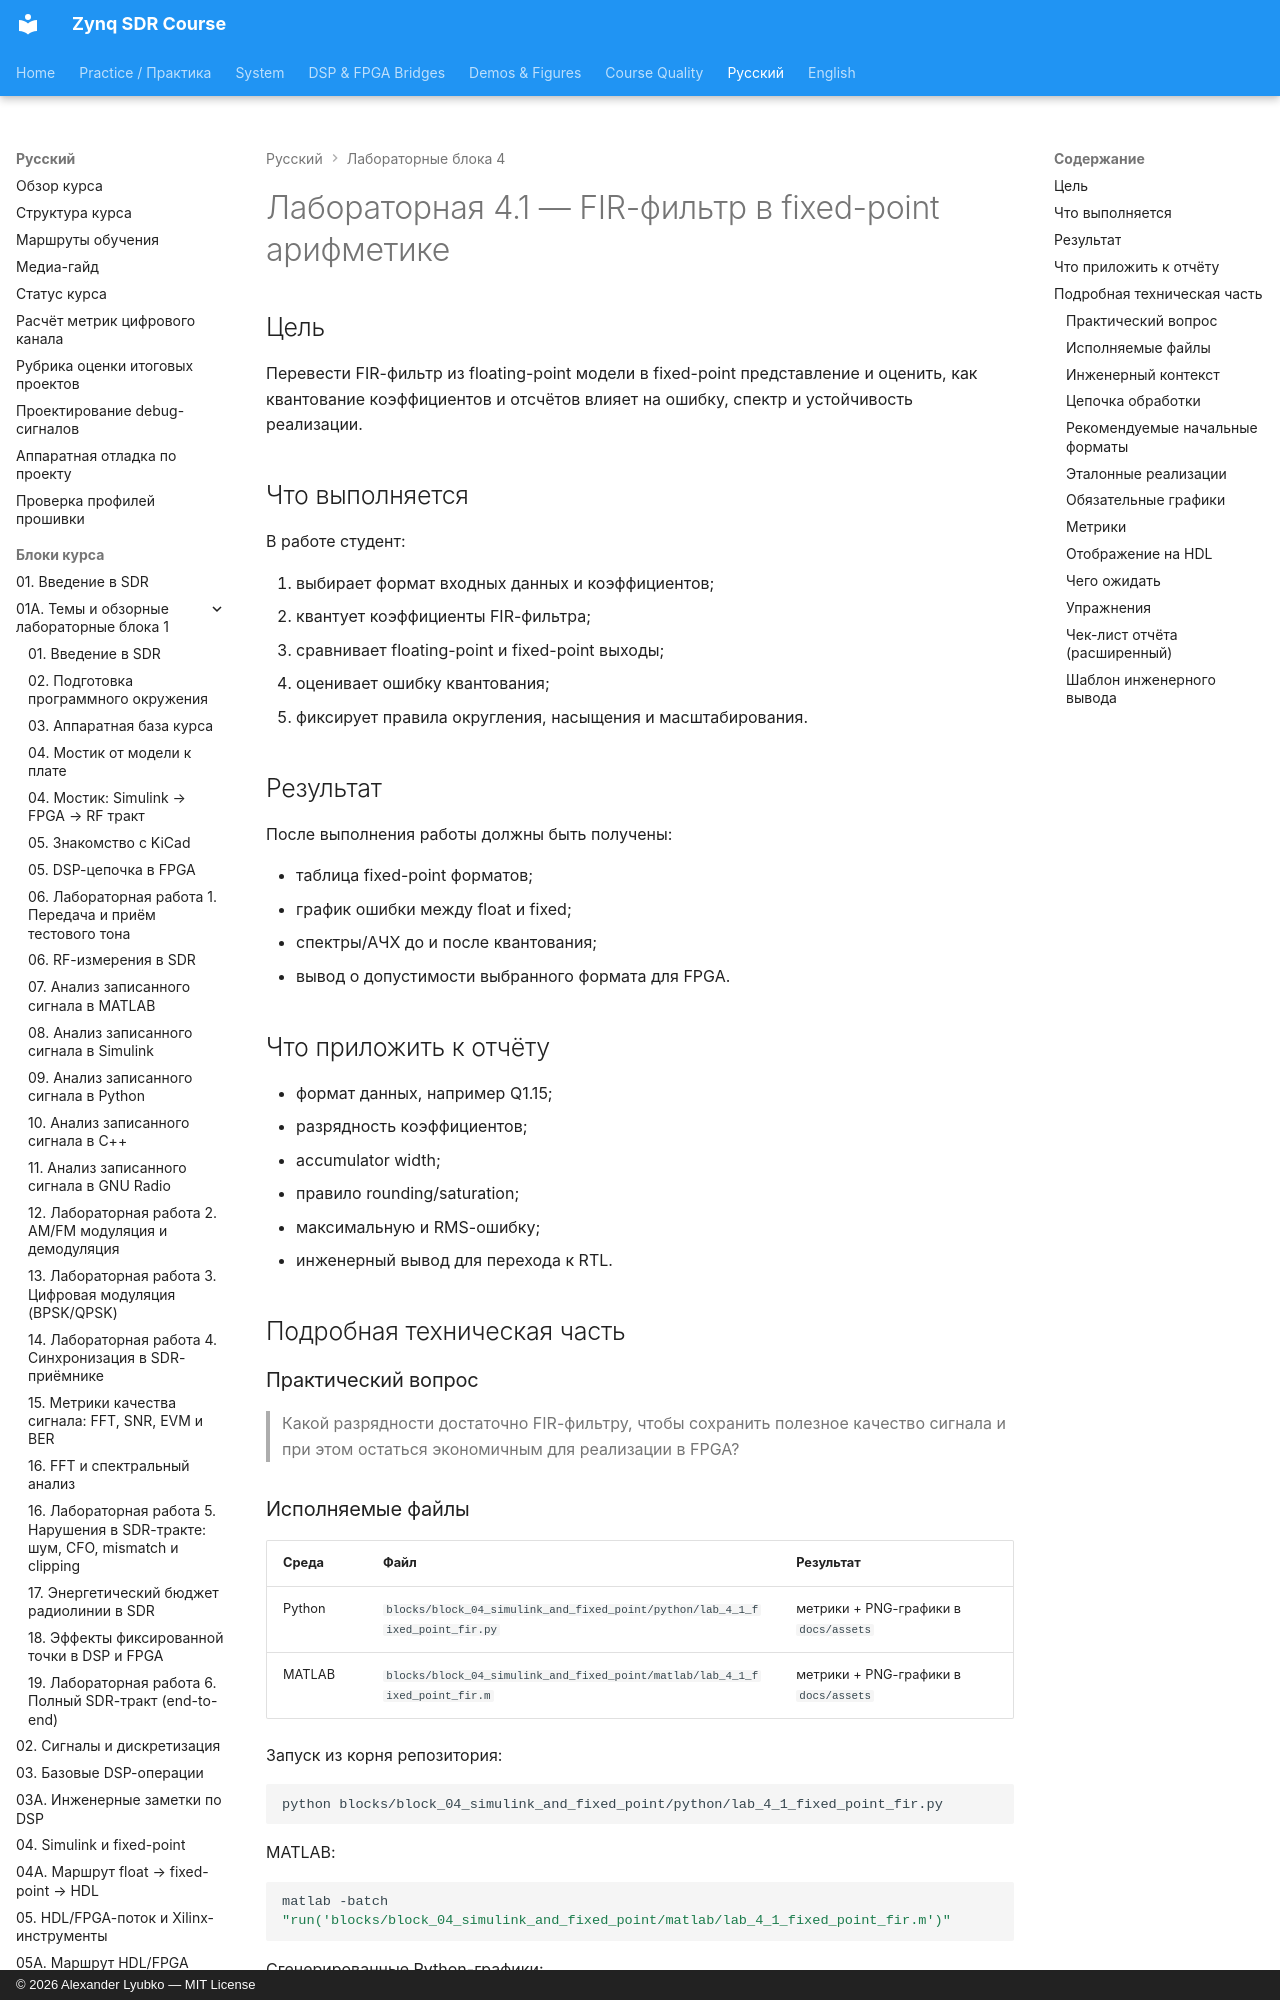

repository: Lay007/zynq-sdr-course · page: ru/labs/lab-4-1-fixed-point-fir/index.html · generator: mkdocs · copyright: © 2026 Alexander Lyubko — MIT License

# Лабораторная 4.1 — FIR-фильтр в fixed-point арифметике

## Цель

Перевести FIR-фильтр из floating-point модели в fixed-point представление и оценить, как квантование коэффициентов и отсчётов влияет на ошибку, спектр и устойчивость реализации.

## Что выполняется

В работе студент:

1. выбирает формат входных данных и коэффициентов;
2. квантует коэффициенты FIR-фильтра;
3. сравнивает floating-point и fixed-point выходы;
4. оценивает ошибку квантования;
5. фиксирует правила округления, насыщения и масштабирования.

## Результат

После выполнения работы должны быть получены:

- таблица fixed-point форматов;
- график ошибки между float и fixed;
- спектры/АЧХ до и после квантования;
- вывод о допустимости выбранного формата для FPGA.

## Что приложить к отчёту

- формат данных, например Q1.15;
- разрядность коэффициентов;
- accumulator width;
- правило rounding/saturation;
- максимальную и RMS-ошибку;
- инженерный вывод для перехода к RTL.

## Подробная техническая часть
### Практический вопрос

> Какой разрядности достаточно FIR-фильтру, чтобы сохранить полезное качество сигнала и при этом остаться экономичным для реализации в FPGA?
